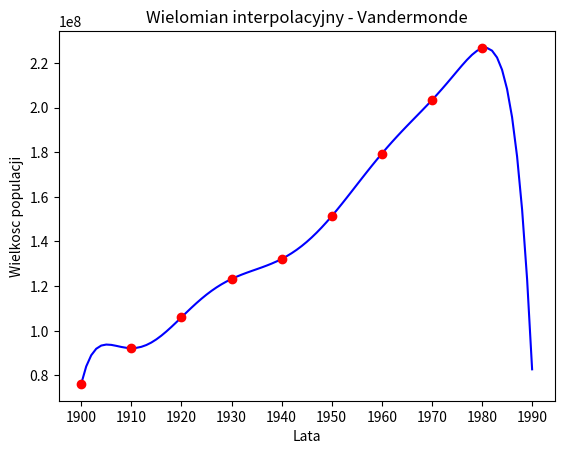

Python code for this plot: (Note: this script raises an exception after producing the figure.)
import numpy as np
import matplotlib.pyplot as plt

years=[1900+i*10 for i in range(9)]
population=[76212168, 92228496, 106021537, 123202624, 132164569,
            151325798, 179323175, 203302031, 226542199]


# funkcje bazowe
def f1(t,j): 
    return t**j

def f2(t,j):
    return (t-1900)**j
    
def f3(t,j):
    return (t-1940)**j

def f4(t,j):
    return ((t-1940)/40)**j


# tworzenie macierzy Vandermonde'a
def vand(f,Y):
    return np.fromfunction(lambda i,j: f(Y[i.astype(int)],j) , (9,9), dtype=float)

# wspolczynniki uwarunkowania
def check_cond(F,Y):
    t=[]
    for i in range(4):
        temp=np.linalg.cond(vand(F[i],Y))
        t.append((temp,i+1))
        print(f"Współczynnik uwarunkowania dla V{i+1}:","{:e}".format(temp))
    m=min(t)
    print(f"\nNajmniejszy dla zbioru bazowego nr {m[1]}:", "{:e}".format(m[0]))

# algorytm hornera do wyliczania wartosci wielomianu
def horner(A, x, f):
    n=len(A)
    A=A[::-1]
    result = A[0] 
    for i in range(1, n):
        result = result*f(x,1) + A[i]
    return result

# wyliczanie wartosci wielomianu
def calc_poly_v(B,Y,f):
    X=vand(f,Y)
    A=np.linalg.solve(X, B)
    Tx = np.arange(1900, 1991)
    Ty=[]
    for i in range(1900,1991):
        if i%10==0 and i!=1990:
            Ty.append(B[(i//10)%10])
        else:
            Ty.append(horner(A,i,f))
    return Tx,Ty


# wyliczanie wartosci wielomianu interpolacyjnego Lagrange'a
def lagrange(Y, B, x):
    n = len(Y)
    L = np.zeros(n)
    for i in range(n):
        L[i] = np.prod((x - Y[np.arange(n)!=i])/(Y[i]-Y[np.arange(n)!=i]))
    return np.sum(B*L)

# wyznaczanie wartości wielomianu
def calc_poly_l(Y,B):
    Tx = np.arange(1900, 1981)
    Ty = np.zeros_like(Tx)
    for i in range(len(Tx)):
        Ty[i] = lagrange(Y, B, Tx[i])
    return Tx,Ty
    
def iloraz_roznicowy(x, y):
    n = len(x)
    ilorazy = np.zeros((n, n))
    ilorazy[:,0] = y
    for j in range(1, n):
        for i in range(n-j):
            ilorazy[i][j] = (ilorazy[i+1][j-1] - ilorazy[i][j-1]) / (x[i+j] - x[i])
    return ilorazy[0]

def interpolacja_newtona(x, y, xs):
    a = iloraz_roznicowy(x, y)
    n = len(x)
    res = np.zeros_like(xs)
    for i in range(n):
        temp = a[i]
        for j in range(i):
            temp *= (xs - x[j])
        res += temp
    return res

def calc_poly_n(Y,B):
    xs = np.linspace(1900, 1981, 80)
    ys = interpolacja_newtona(Y, B, xs)
    return xs,ys

# tworzenie wykresu
def show(T,x="",c="blue"):
    plt.clf()
    plt.title(f"Wielomian interpolacyjny - {x}")
    plt.xlabel("Lata")
    plt.xticks(years+[1990])
    plt.ylabel("Wielkosc populacji")
    plt.plot(T[0],T[1],color=c)
    plt.plot(years,population,'o',color="red")
    plt.savefig(f"lab3/pictures/Wielomian interpolacyjny - {x}")
    #plt.show()


def main():
    F=[f1,f2,f3,f4]

    B=np.array(population)
    Y=np.array(years)

    L_1990=248709873
    
    check_cond(F,Y)
    
    X=vand(f4,Y)
    A1=np.linalg.solve(X, B)
    
    x=calc_poly_v(B,Y,f4)
    print("\nBłąd względny dla roku 1990:", "{:.2%}".format((abs(x[1][90]-L_1990)/L_1990)))
    show(x,"Vandermonde")
    print("\nWspółczynniki wielomianu interpolacyjnego:")
    print(A1)
    x=calc_poly_l(Y,B)
    show(x,"Lagrange",c="green")
    
    x=calc_poly_n(Y,B)
    show(x,"Newton",c="violet")
    
    B=np.around(B,decimals=-6)

    x=calc_poly_v(B,Y,f4)
    show(x,"Vandermond (zaokrąglenie)","orange")
    
    A2=np.linalg.solve(X, B)
    A=abs((A1-A2)/A2)
    
    print("\nWzględne różnice pomiędzy współczynnika wielomianu z i bez zaokraglenia:")
    print([ "{:0.2%}".format(x) for x in A ])


main()
